Run: headless pygame with SDL's dummy video driver; simulated clock (each Clock.tick advances the game by its frame time, no real sleeping); random seed 0; keys injected as events and as key.get_pressed() state; no mouse input.
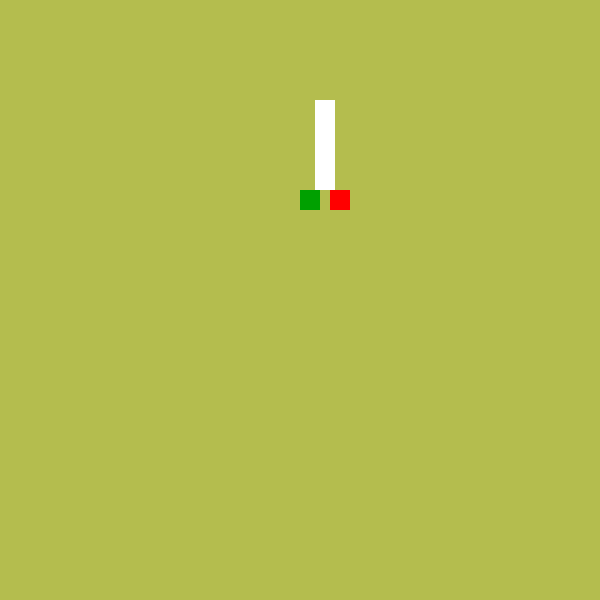
Frame 1 of 4 · flips 1–60 · no input
Frame 2 of 4 · flips 61–180 · tapped SPACE, RETURN · held RIGHT (→), D · screen unchanged from frame 1, image omitted
Frame 3 of 4 · flips 181–300 · held DOWN (↓), S · screen unchanged from frame 2, image omitted
Frame 4 of 4 · flips 301–420 · held LEFT (←), A, UP (↑), W · screen unchanged from frame 3, image omitted

The pygame program that drew these frames:

import pygame, sys
from pygame.locals import *

pygame.init()

WINDOW_SIZE = (600, 600)
screen = pygame.display.set_mode(WINDOW_SIZE)

pygame.display.set_caption('Disegni e click')

# clock per temporizzare il programma
clock = pygame.time.Clock()
fps = 60
colore = (255,0,0)
colore4 = (180,189,78)
screen.fill(colore4)
colore2 = (0,160,0)
colore3 = (255, 255, 255)
pygame.draw.rect(screen, colore, (330,190,20,20))
pygame.draw.rect(screen, colore2, (300,190,20,20))
pygame.draw.rect(screen, colore3, (315,100,20,90))

while True:
    for event in pygame.event.get():
        if event.type == QUIT:
            pygame.quit()
            sys.exit()
    pygame.display.update()
    
    
